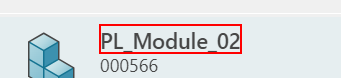
Task: Test Automation Project
Workflow: BL_Add existing Variant to Product Line using Palette or Search Tab in Add Panel

Step 1: click on the element 'PL_Module_02' in window 'T*' (chrome.exe)

Step 2: click on the button (no picture)

Step 3: click on 'Open' (no picture)

Step 4: click on 'Variant Matrix' (no picture)

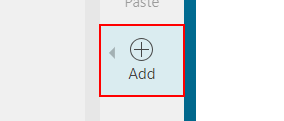
Step 5: click on the button 'Add'

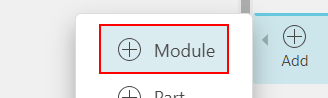
Step 6: click on the list item 'Module'

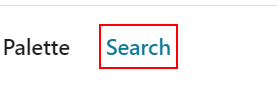
Step 7: click on the link 'Search'

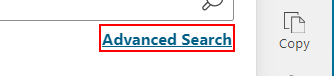
Step 8: click on the link 'Advanced Search'

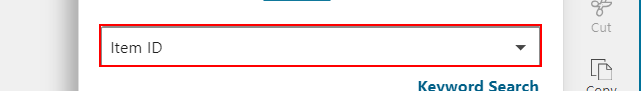
Step 9: type "General..." into the text box

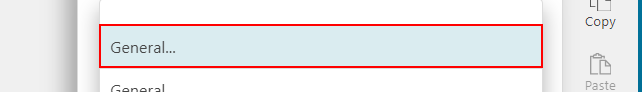
Step 10: click on the element 'General...'

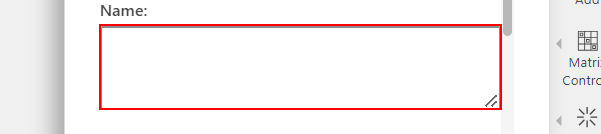
Step 11: type "Module_02" into the text box

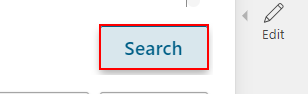
Step 12: click on 'Search'

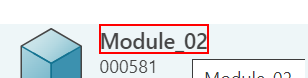
Step 13: click on 'Module_02'

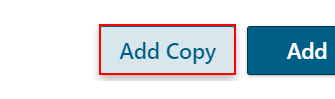
Step 14: click on the button 'Add Copy'
